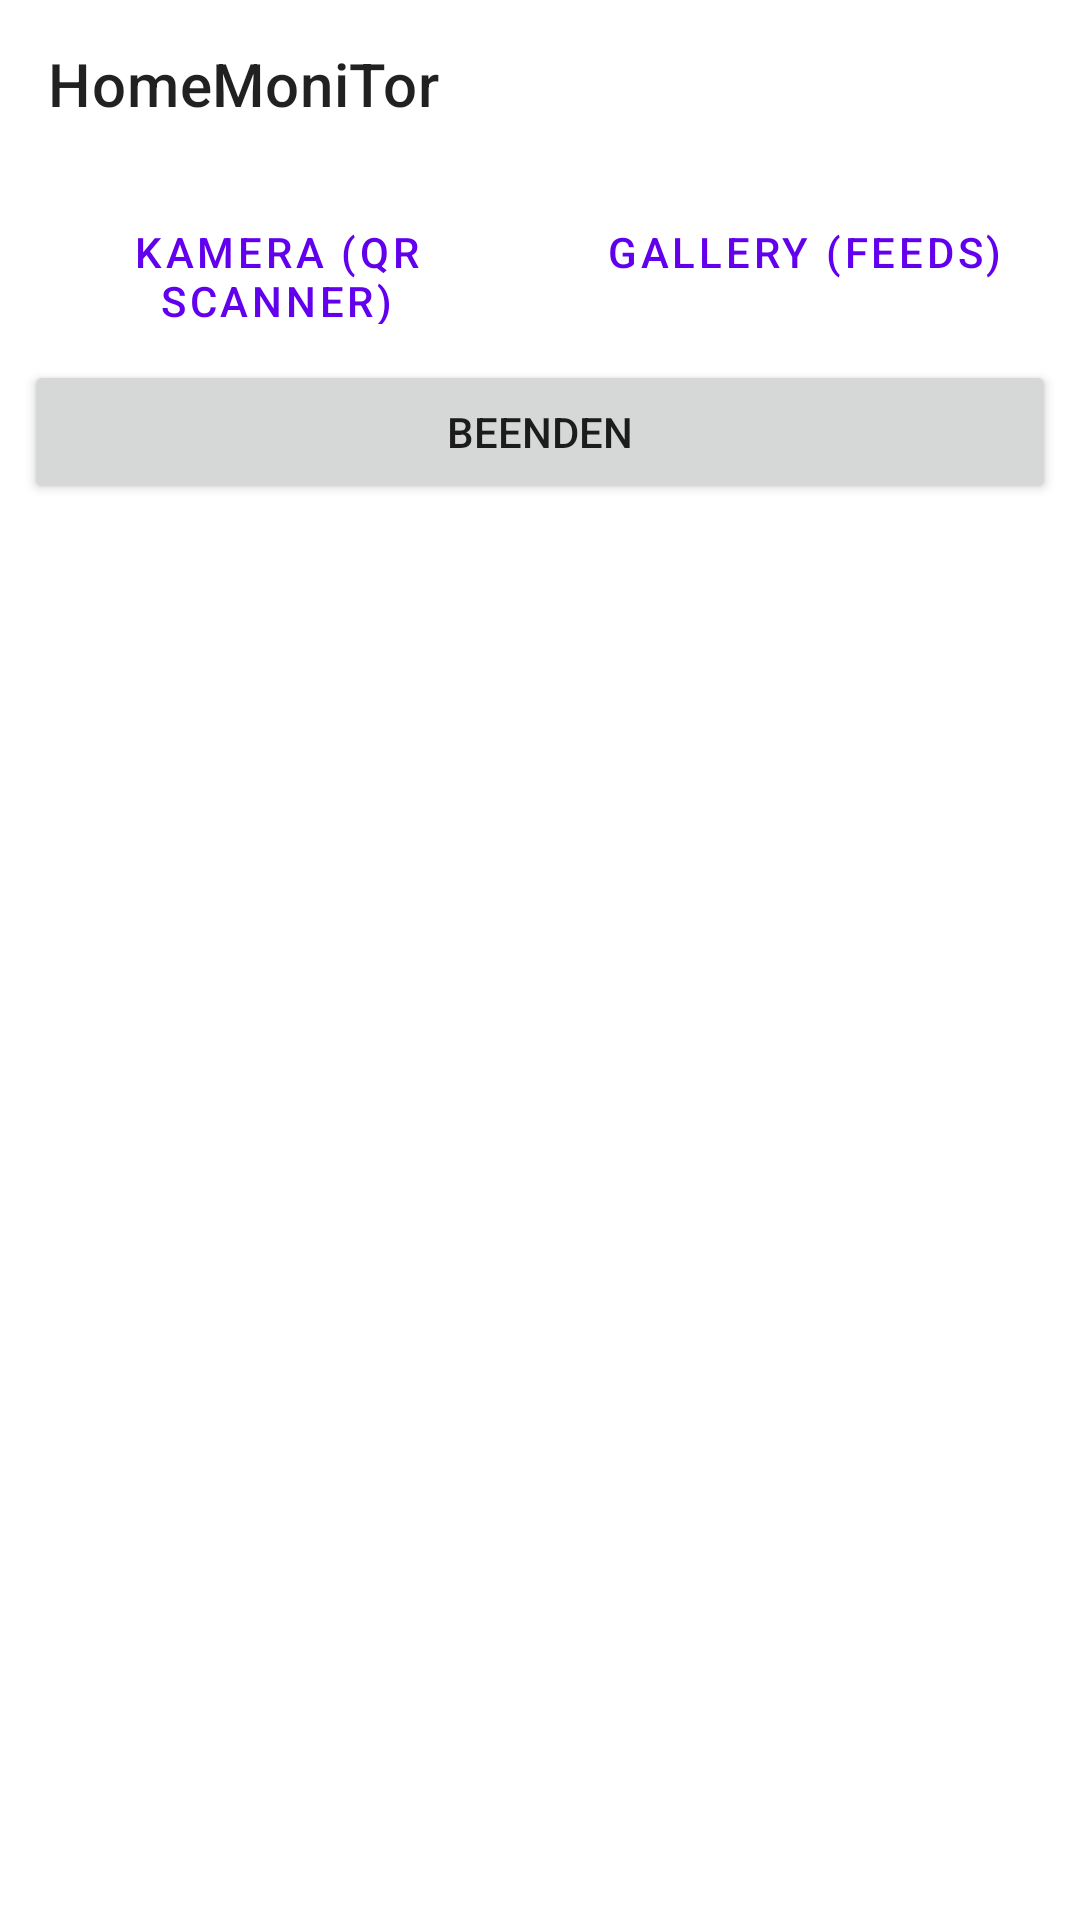

Layout XML and referenced resources for this Android screen:
<!-- AndroidManifest.xml: application theme Theme.HomeMoniTor -->
<!-- res/layout/activity_main.xml -->
<?xml version="1.0" encoding="utf-8"?>
<LinearLayout xmlns:android="http://schemas.android.com/apk/res/android"
    xmlns:app="http://schemas.android.com/apk/res-auto"
    xmlns:tools="http://schemas.android.com/tools"
    android:layout_width="match_parent"
    android:layout_height="match_parent"
    android:orientation="vertical"
    tools:context=".MainActivity">

    <com.google.android.material.appbar.MaterialToolbar
        android:id="@+id/toolbar"
        android:layout_width="match_parent"
        android:layout_height="?attr/actionBarSize"
        app:title="@string/app_name" />

    
    <LinearLayout
        android:id="@+id/stateOverview"
        android:layout_width="match_parent"
        android:layout_height="wrap_content"
        android:orientation="horizontal"
        android:padding="4dp">

        <Button
            android:id="@+id/btnStateCamera"
            style="?attr/materialButtonOutlinedStyle"
            android:layout_width="0dp"
            android:layout_height="wrap_content"
            android:layout_weight="1"
            android:text="Kamera (QR Scanner)" />

        <Button
            android:id="@+id/btnStateGallery"
            style="?attr/materialButtonOutlinedStyle"
            android:layout_width="0dp"
            android:layout_height="wrap_content"
            android:layout_weight="1"
            android:text="Gallery (Feeds)" />
    </LinearLayout>

    
    <LinearLayout
        android:id="@+id/panelCamera"
        android:layout_width="match_parent"
        android:layout_height="0dp"
        android:layout_weight="1"
        android:orientation="vertical"
        android:padding="12dp"
        android:visibility="gone">

        <TextView
            android:layout_width="match_parent"
            android:layout_height="wrap_content"
            android:text="Kamera (Versteckter Dienst)"
            android:textStyle="bold"
            android:textSize="16sp"
            android:layout_marginBottom="6dp" />

        <androidx.camera.view.PreviewView
            android:id="@+id/cameraPreview"
            android:layout_width="match_parent"
            android:layout_height="240dp" />

        <TextView
            android:id="@+id/tvStatus"
            android:layout_width="match_parent"
            android:layout_height="wrap_content"
            android:text="@string/status_service_stopped"
            android:layout_marginTop="8dp"
            android:textColor="?attr/colorOnSurface" />

        <LinearLayout
            android:layout_width="match_parent"
            android:layout_height="wrap_content"
            android:orientation="horizontal"
            android:layout_marginTop="8dp">

            <Button
                android:id="@+id/btnStartService"
                android:layout_width="0dp"
                android:layout_height="wrap_content"
                android:layout_weight="1"
                android:text="@string/btn_start_service" />

            <Button
                android:id="@+id/btnStopService"
                android:layout_width="0dp"
                android:layout_height="wrap_content"
                android:layout_weight="1"
                android:text="@string/btn_stop_service" />
        </LinearLayout>

        <LinearLayout
            android:layout_width="match_parent"
            android:layout_height="wrap_content"
            android:orientation="horizontal"
            android:layout_marginTop="6dp">

            <Button
                android:id="@+id/btnFlipCamera"
                android:layout_width="0dp"
                android:layout_height="wrap_content"
                android:layout_weight="1"
                android:text="@string/btn_flip_camera" />

            <Button
                android:id="@+id/btnSnapshot"
                android:layout_width="0dp"
                android:layout_height="wrap_content"
                android:layout_weight="1"
                android:text="@string/btn_snapshot" />
        </LinearLayout>

        <LinearLayout
            android:layout_width="match_parent"
            android:layout_height="wrap_content"
            android:orientation="vertical"
            android:layout_marginTop="12dp">

            <TextView
                android:id="@+id/tvOnionLabel"
                android:layout_width="match_parent"
                android:layout_height="wrap_content"
                android:text="@string/status_onion_address"
                android:textStyle="bold" />

            <TextView
                android:id="@+id/tvOnionAddress"
                android:layout_width="match_parent"
                android:layout_height="wrap_content"
                android:text="@string/status_not_available"
                android:textAppearance="@style/TextAppearance.MaterialComponents.Body1"
                android:textColor="?attr/colorSecondary" />

            <LinearLayout
                android:layout_width="match_parent"
                android:layout_height="wrap_content"
                android:orientation="horizontal"
                android:layout_marginTop="6dp">

                <Button
                    android:id="@+id/btnShowQr"
                    android:layout_width="0dp"
                    android:layout_height="wrap_content"
                    android:layout_weight="1"
                    android:text="@string/btn_show_qr" />

                <Button
                    android:id="@+id/btnHideQr"
                    android:layout_width="0dp"
                    android:layout_height="wrap_content"
                    android:layout_weight="1"
                    android:text="@string/btn_hide_qr" />
            </LinearLayout>

            <ImageView
                android:id="@+id/ivQr"
                android:layout_width="220dp"
                android:layout_height="220dp"
                android:layout_gravity="center_horizontal"
                android:layout_marginTop="8dp"
                android:visibility="gone" />

            <TextView
                android:id="@+id/tvHint"
                android:layout_width="match_parent"
                android:layout_height="wrap_content"
                android:text="@string/hint_configure_orbot"
                android:textSize="12sp"
                android:textColor="?attr/colorOnSecondary"
                android:layout_marginTop="8dp" />
        </LinearLayout>

        <TextView
            android:layout_width="match_parent"
            android:layout_height="wrap_content"
            android:text="@string/sensors_title"
            android:textStyle="bold"
            android:textSize="16sp"
            android:layout_marginTop="16dp"
            android:layout_marginBottom="6dp" />

        <Button
            android:id="@+id/btnReadSensors"
            android:layout_width="match_parent"
            android:layout_height="wrap_content"
            android:text="@string/btn_read_sensors" />

        <ScrollView
            android:layout_width="match_parent"
            android:layout_height="160dp"
            android:layout_marginTop="8dp">

            <TextView
                android:id="@+id/tvSensors"
                android:layout_width="match_parent"
                android:layout_height="wrap_content"
                android:text="@string/sensors_empty"
                android:textSize="12sp"
                android:typeface="monospace"
                android:textColor="?attr/colorOnSurface" />
        </ScrollView>

        <Button
            android:id="@+id/btnShowConnectedFeeds"
            android:layout_width="match_parent"
            android:layout_height="wrap_content"
            android:layout_marginTop="12dp"
            android:backgroundTint="?attr/colorPrimary"
            android:text="Show connected feeds"
            android:textColor="?attr/colorOnPrimary" />
    </LinearLayout>

    
    <Button
        android:id="@+id/btnQuit"
        android:layout_width="match_parent"
        android:layout_height="wrap_content"
        android:layout_margin="8dp"
        android:text="Beenden" />

    
    <LinearLayout
        android:id="@+id/panelGallery"
        android:layout_width="match_parent"
        android:layout_height="0dp"
        android:layout_weight="1"
        android:orientation="vertical"
        android:padding="12dp"
        android:visibility="gone">

        <TextView
            android:layout_width="match_parent"
            android:layout_height="wrap_content"
            android:text="Gallery (verknüpfte Feeds)"
            android:textStyle="bold"
            android:textSize="16sp"
            android:layout_marginBottom="6dp" />

        <LinearLayout
            android:layout_width="match_parent"
            android:layout_height="wrap_content"
            android:orientation="horizontal">

            <Button
                android:id="@+id/btnCameraMode"
                android:layout_width="wrap_content"
                android:layout_height="wrap_content"
                android:text="Camera mode" />

            <TextView
                android:id="@+id/tvGalleryStatus"
                android:layout_width="0dp"
                android:layout_height="wrap_content"
                android:layout_weight="1"
                android:text="Keine Feed-Adressen" />
        </LinearLayout>

        <ListView
            android:id="@+id/lvGalleryFeeds"
            android:layout_width="match_parent"
            android:layout_height="300dp"
            android:layout_marginTop="8dp" />

        <TextView
            android:id="@+id/tvGalleryEmpty"
            android:layout_width="match_parent"
            android:layout_height="wrap_content"
            android:text="@string/gallery_empty"
            android:gravity="center"
            android:layout_marginTop="6dp"
            android:visibility="gone" />
    </LinearLayout>

    
    <TextView
        android:id="@+id/tvVersion"
        android:layout_width="match_parent"
        android:layout_height="wrap_content"
        android:padding="8dp"
        android:textSize="10sp"
        android:textColor="?attr/colorOnSecondary"
        android:gravity="center" />

</LinearLayout>
<!-- resources referenced by this layout -->
<resources>
  <string name="app_name">HomeMoniTor</string>
  <string name="btn_flip_camera">Kamera wechseln</string>
  <string name="btn_hide_qr">QR ausblenden</string>
  <string name="btn_read_sensors">Sensoren auslesen</string>
  <string name="btn_show_qr">Onion-Adresse als QR anzeigen</string>
  <string name="btn_snapshot">Aufnahme machen</string>
  <string name="btn_start_service">Versteckten Dienst starten</string>
  <string name="btn_stop_service">Dienst stoppen</string>
  <string name="gallery_empty">Keine gespeicherten Fotos.</string>
  <string name="hint_configure_orbot">Tipp: In Orbot unter „Versteckte Dienste“ Port 8080 → 127.0.0.1:8080 eintragen.</string>
  <string name="sensors_empty">Noch keine Sensorwerte gelesen.</string>
  <string name="sensors_title">Lokale Sensoren (außer Kamera)</string>
  <string name="status_not_available">Nicht verfügbar (Orbot erforderlich).</string>
  <string name="status_onion_address">Onion-Adresse:</string>
  <string name="status_service_stopped">Dienst gestoppt.</string>
  <style name="Theme.HomeMoniTor" parent="Theme.MaterialComponents.DayNight.NoActionBar">
          <item name="colorPrimary">@color/purple_500</item>
          <item name="colorPrimaryVariant">@color/purple_700</item>
          <item name="colorOnPrimary">@color/white</item>
          <item name="colorSecondary">@color/teal_200</item>
          <item name="colorOnSecondary">@color/black</item>
          <item name="android:statusBarColor">@color/purple_700</item>
      </style>
  <color name="purple_500">#6200EE</color>
  <color name="purple_700">#3700B3</color>
  <color name="white">#FFFFFF</color>
  <color name="teal_200">#03DAC5</color>
  <color name="black">#000000</color>
</resources>
